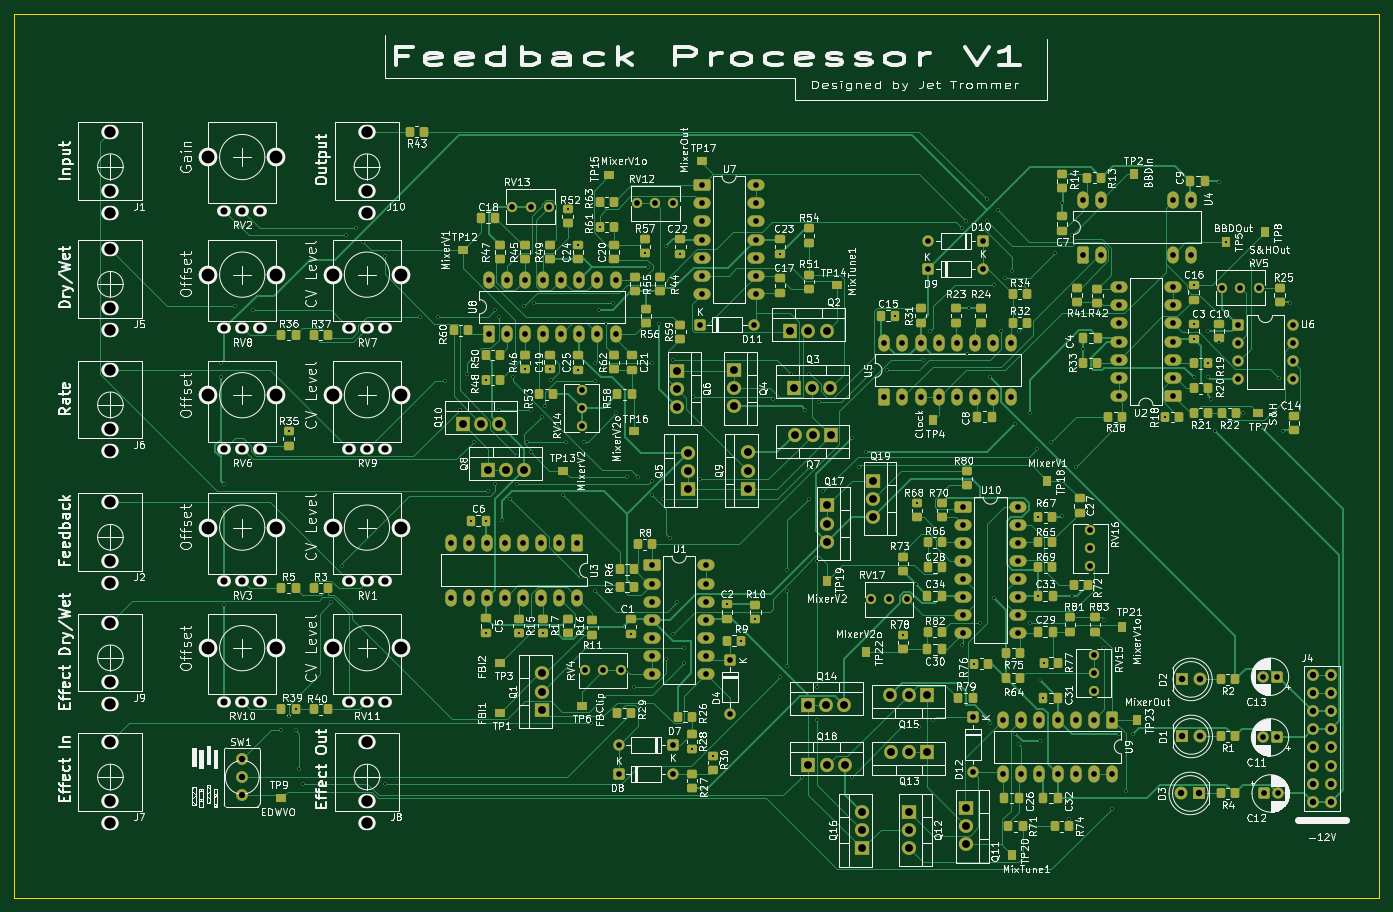
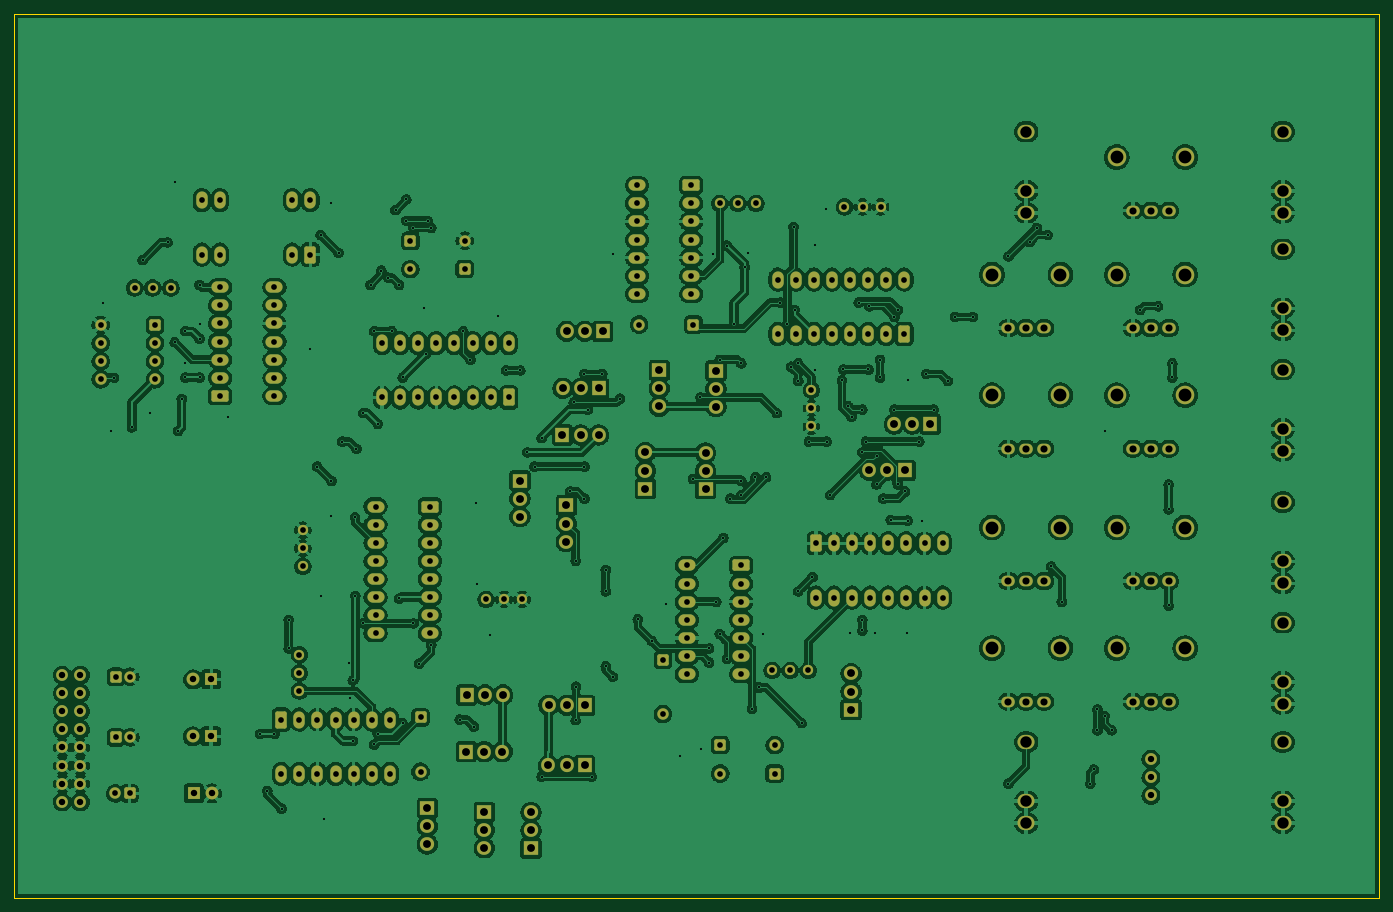
Circuit board: 11 layer files. Board 191.5 x 124.0 mm.
- bottom_copper: modularFeedbackProcessor-B_Cu.gbl (711431 bytes)
- bottom_mask: modularFeedbackProcessor-B_Mask.gbs (12275 bytes)
- paste: modularFeedbackProcessor-B_Paste.gbp (469 bytes)
- bottom_silk: modularFeedbackProcessor-B_Silkscreen.gbo (470 bytes)
- outline: modularFeedbackProcessor-Edge_Cuts.gm1 (623 bytes)
- top_copper: modularFeedbackProcessor-F_Cu.gtl (103630 bytes)
- top_mask: modularFeedbackProcessor-F_Mask.gts (22466 bytes)
- paste: modularFeedbackProcessor-F_Paste.gtp (11155 bytes)
- top_silk: modularFeedbackProcessor-F_Silkscreen.gto (515241 bytes)
- drill: modularFeedbackProcessor-NPTH.drl (264 bytes)
- drill: modularFeedbackProcessor-PTH.drl (8457 bytes)

=== bottom_copper: modularFeedbackProcessor-B_Cu.gbl (711431 bytes, source omitted) ===
=== bottom_mask: modularFeedbackProcessor-B_Mask.gbs (12275 bytes, source omitted) ===
=== paste: modularFeedbackProcessor-B_Paste.gbp ===
%TF.GenerationSoftware,KiCad,Pcbnew,10.0.0*%
%TF.CreationDate,2026-04-23T20:23:03-05:00*%
%TF.ProjectId,modularFeedbackProcessor,6d6f6475-6c61-4724-9665-65646261636b,rev?*%
%TF.SameCoordinates,Original*%
%TF.FileFunction,Paste,Bot*%
%TF.FilePolarity,Positive*%
%FSLAX46Y46*%
G04 Gerber Fmt 4.6, Leading zero omitted, Abs format (unit mm)*
G04 Created by KiCad (PCBNEW 10.0.0) date 2026-04-23 20:23:03*
%MOMM*%
%LPD*%
G01*
G04 APERTURE LIST*
G04 APERTURE END LIST*
M02*

=== bottom_silk: modularFeedbackProcessor-B_Silkscreen.gbo ===
%TF.GenerationSoftware,KiCad,Pcbnew,10.0.0*%
%TF.CreationDate,2026-04-23T20:23:03-05:00*%
%TF.ProjectId,modularFeedbackProcessor,6d6f6475-6c61-4724-9665-65646261636b,rev?*%
%TF.SameCoordinates,Original*%
%TF.FileFunction,Legend,Bot*%
%TF.FilePolarity,Positive*%
%FSLAX46Y46*%
G04 Gerber Fmt 4.6, Leading zero omitted, Abs format (unit mm)*
G04 Created by KiCad (PCBNEW 10.0.0) date 2026-04-23 20:23:03*
%MOMM*%
%LPD*%
G01*
G04 APERTURE LIST*
G04 APERTURE END LIST*
M02*

=== outline: modularFeedbackProcessor-Edge_Cuts.gm1 ===
%TF.GenerationSoftware,KiCad,Pcbnew,10.0.0*%
%TF.CreationDate,2026-04-23T20:23:03-05:00*%
%TF.ProjectId,modularFeedbackProcessor,6d6f6475-6c61-4724-9665-65646261636b,rev?*%
%TF.SameCoordinates,Original*%
%TF.FileFunction,Profile,NP*%
%FSLAX46Y46*%
G04 Gerber Fmt 4.6, Leading zero omitted, Abs format (unit mm)*
G04 Created by KiCad (PCBNEW 10.0.0) date 2026-04-23 20:23:03*
%MOMM*%
%LPD*%
G01*
G04 APERTURE LIST*
%TA.AperFunction,Profile*%
%ADD10C,0.200000*%
%TD*%
G04 APERTURE END LIST*
D10*
X50000000Y-24000000D02*
X241500000Y-24000000D01*
X241500000Y-148000000D01*
X50000000Y-148000000D01*
X50000000Y-24000000D01*
M02*

=== top_copper: modularFeedbackProcessor-F_Cu.gtl (103630 bytes, source omitted) ===
=== top_mask: modularFeedbackProcessor-F_Mask.gts (22466 bytes, source omitted) ===
=== paste: modularFeedbackProcessor-F_Paste.gtp (11155 bytes, source omitted) ===
=== top_silk: modularFeedbackProcessor-F_Silkscreen.gto (515241 bytes, source omitted) ===
=== drill: modularFeedbackProcessor-NPTH.drl ===
M48
; DRILL file KiCad 10.0.0 date 2026-04-23T20:22:24
; FORMAT={-:-/ absolute / metric / decimal}
; #@! TF.CreationDate,2026-04-23T20:22:24-05:00
; #@! TF.GenerationSoftware,Kicad,Pcbnew,10.0.0
; #@! TF.FileFunction,NonPlated,1,2,NPTH
FMAT,2
METRIC
%
G90
G05
M30

=== drill: modularFeedbackProcessor-PTH.drl (8457 bytes, source omitted) ===
